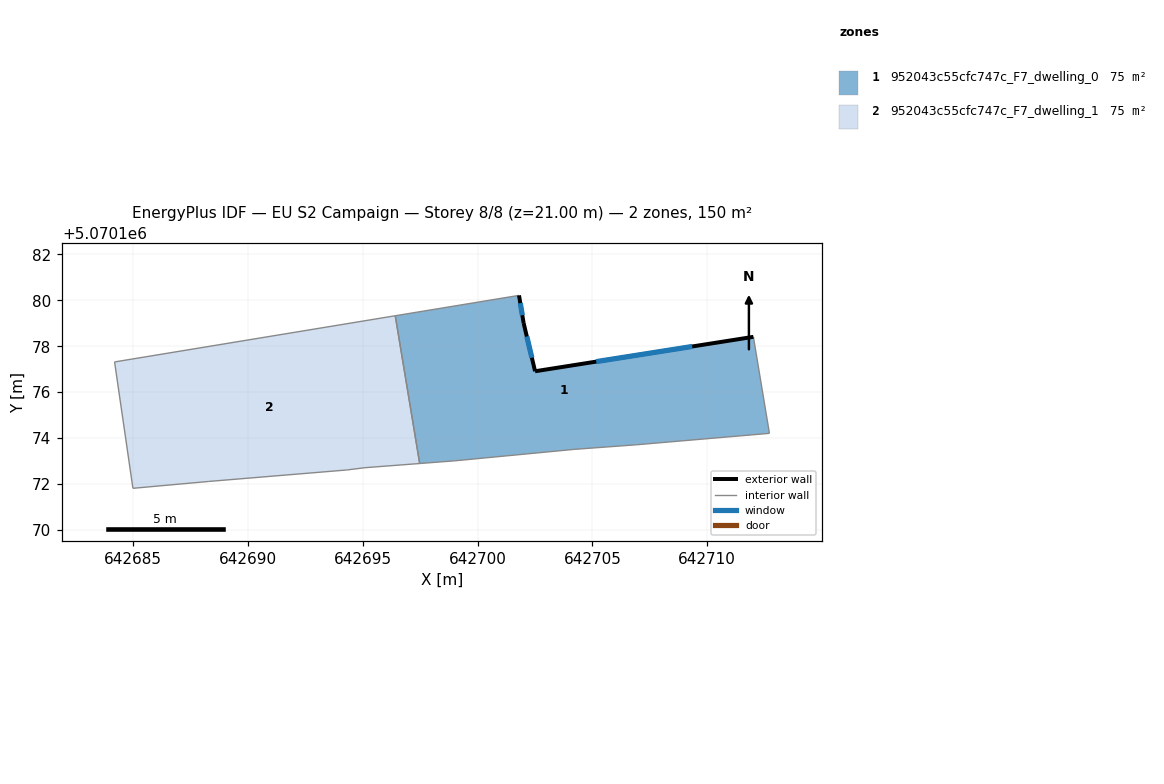
=== STOREY PLAN SPEC (per zone: floor XY polygon, exterior-wall plan segments, windows/doors) ===
zone 1: 952043c55cfc747c_F7_dwelling_0  (75.1 m²)
  floor: (642712.01, 5070178.41) (642712.71, 5070174.21) (642706.90, 5070173.71) (642704.20, 5070173.51) (642699.00, 5070173.01) (642697.47, 5070172.89) (642696.41, 5070179.33) (642701.80, 5070180.21) (642702.00, 5070179.01) (642702.50, 5070176.91)
  exterior wall: (642702.00, 5070179.01) – (642701.80, 5070180.21)  [1.2 m]
    window: (642701.94, 5070179.35) – (642701.86, 5070179.88)  [0.7 m²]
  exterior wall: (642702.50, 5070176.91) – (642702.00, 5070179.01)  [2.2 m]
    window: (642702.36, 5070177.50) – (642702.14, 5070178.42)  [1.3 m²]
  exterior wall: (642712.01, 5070178.41) – (642702.50, 5070176.91)  [9.6 m]
    window: (642709.34, 5070177.99) – (642705.16, 5070177.33)  [5.6 m²]
  interior walls: 7
zone 2: 952043c55cfc747c_F7_dwelling_1  (75.1 m²)
  floor: (642696.41, 5070179.33) (642697.47, 5070172.89) (642695.09, 5070172.71) (642694.29, 5070172.61) (642688.29, 5070172.11) (642684.98, 5070171.81) (642684.19, 5070177.32)
  interior walls: 7

=== DERIVED (storey summary) ===
Building: EU S2 Campaign
Storey: 8 of 8  (floor level z = 21.00 m)
Storey gross floor area: 150.3 m²
Zones on this storey: 2
  - 952043c55cfc747c_F7_dwelling_0: floor 75.1 m²; exterior wall 13.0 m (39.0 m²); 3 window(s) 7.5 m²; WWR 19.3%
  - 952043c55cfc747c_F7_dwelling_1: floor 75.1 m²
Zone adjacency (shared interzone walls):
  - 952043c55cfc747c_F7_dwelling_0 ↔ 952043c55cfc747c_F7_dwelling_1